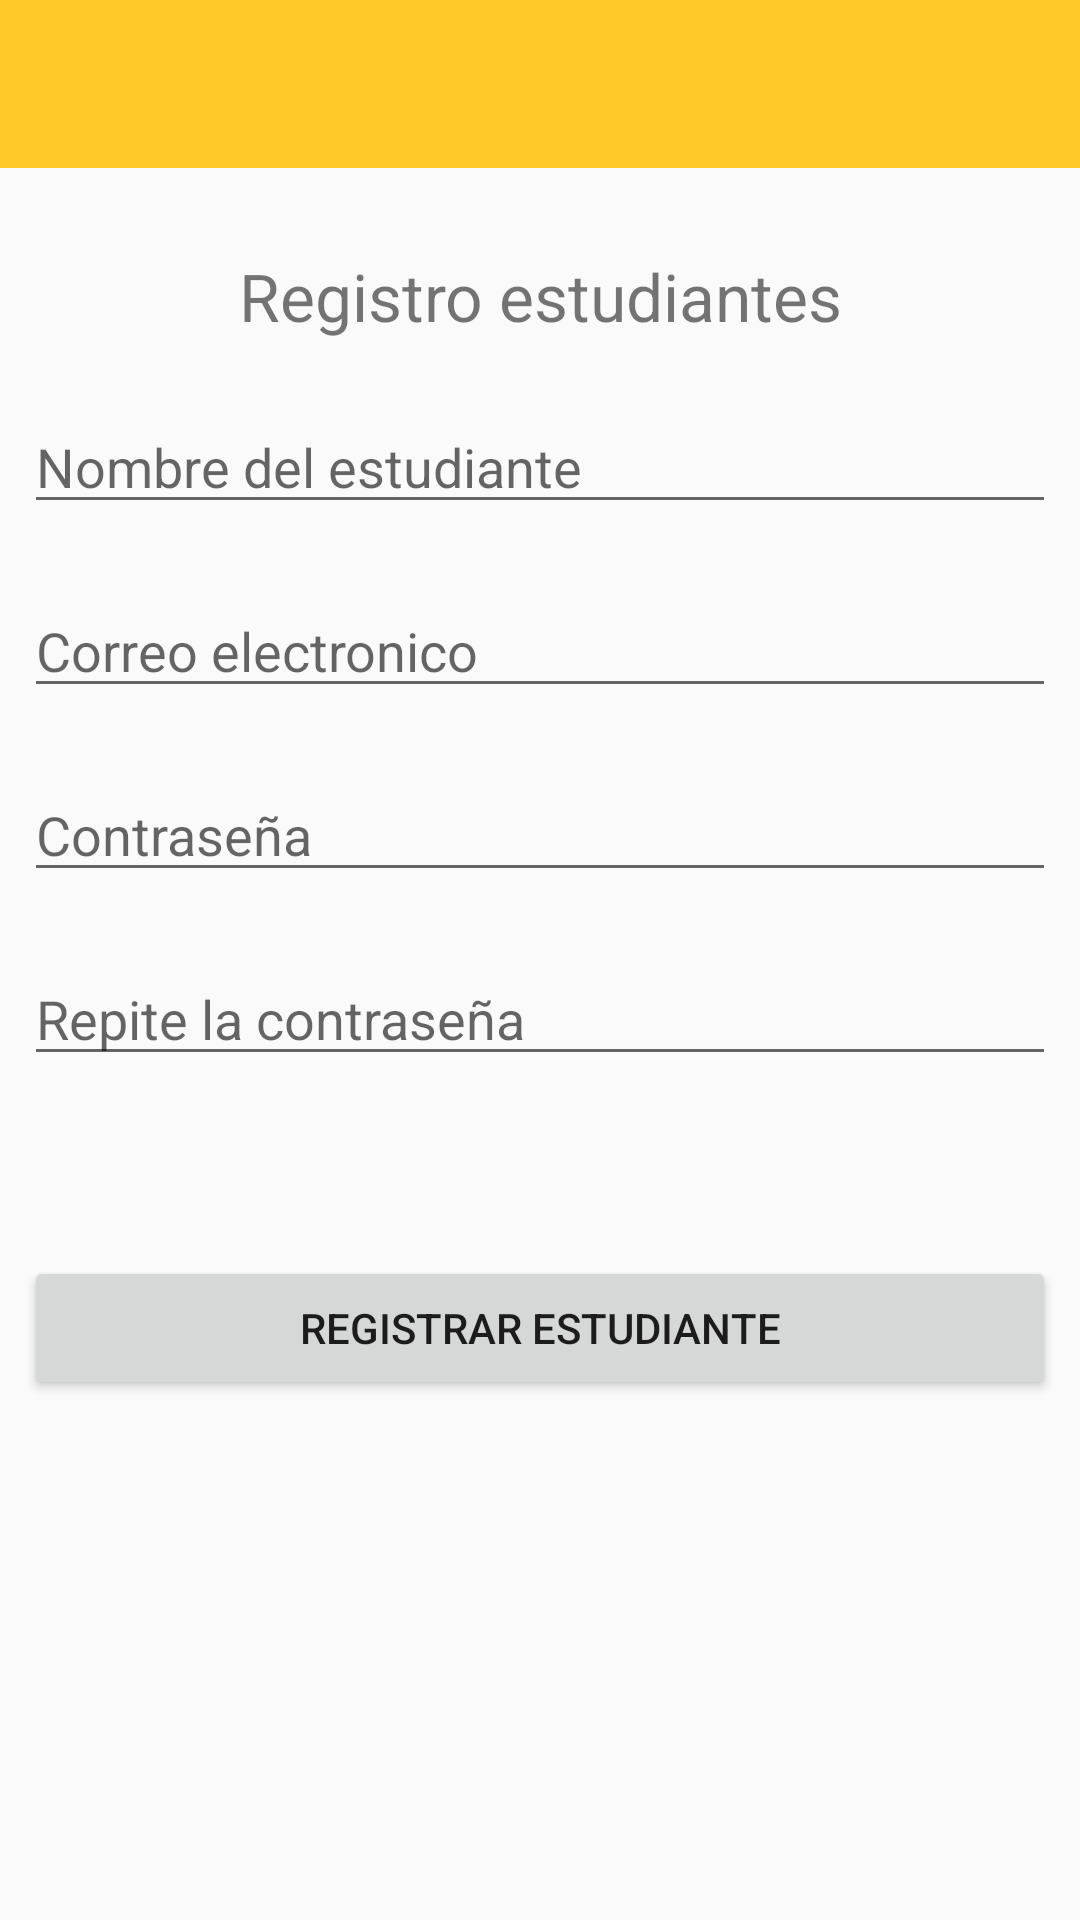

The Android layout XML behind this screen, and the referenced resources:
<!-- AndroidManifest.xml: application theme AppTheme -->
<!-- res/layout/activity_registro_usuario.xml -->
<?xml version="1.0" encoding="utf-8"?>
<android.support.constraint.ConstraintLayout xmlns:android="http://schemas.android.com/apk/res/android"
    xmlns:app="http://schemas.android.com/apk/res-auto"
    xmlns:tools="http://schemas.android.com/tools"
    android:layout_width="match_parent"
    android:layout_height="match_parent"
    tools:context=".Registro_usuario">

    <include
        android:id="@+id/tool_bar"
        layout="@layout/toolbar" />

    <ScrollView
        android:layout_width="match_parent"
        android:layout_height="wrap_content"
        android:layout_marginEnd="8dp"
        android:layout_marginStart="8dp"
        android:layout_marginTop="8dp"
        app:layout_constraintEnd_toEndOf="parent"
        app:layout_constraintStart_toStartOf="parent"
        app:layout_constraintTop_toBottomOf="@+id/tool_bar">

        <LinearLayout
            android:layout_width="match_parent"
            android:layout_height="wrap_content"
            android:layout_marginBottom="15dp"
            android:orientation="vertical" >

            <TextView
                android:id="@+id/textView"
                android:layout_width="match_parent"
                android:layout_height="wrap_content"
                android:text="Registro estudiantes"
                android:textAlignment="center"
                android:layout_marginTop="20dp"
                android:layout_marginBottom="20dp"
                android:textSize="22dp"
                tools:layout_editor_absoluteX="220dp"
                tools:layout_editor_absoluteY="161dp" />

            <EditText
                android:id="@+id/editNombre"
                android:layout_width="match_parent"
                android:layout_height="wrap_content"
                android:layout_marginBottom="20dp"
                android:hint="Nombre del estudiante"
                android:ems="10"
                android:inputType="textPersonName"
                tools:layout_editor_absoluteX="84dp"
                tools:layout_editor_absoluteY="132dp" />

            <EditText
                android:id="@+id/editMail"
                android:layout_width="match_parent"
                android:layout_height="wrap_content"
                android:layout_marginBottom="20dp"
                android:hint="Correo electronico"
                android:ems="10"
                android:inputType="textEmailAddress"
                tools:layout_editor_absoluteX="68dp"
                tools:layout_editor_absoluteY="196dp" />

            <EditText
                android:id="@+id/editContEst"
                android:layout_width="match_parent"
                android:layout_height="wrap_content"
                android:layout_marginBottom="20dp"
                android:hint="@string/contraseña"
                android:ems="10"
                android:inputType="textPassword"
                tools:layout_editor_absoluteX="16dp"
                tools:layout_editor_absoluteY="260dp" />

            <EditText
                android:id="@+id/editRepContEs"
                android:layout_width="match_parent"
                android:layout_height="wrap_content"
                android:layout_marginBottom="20dp"
                android:hint="Repite la contraseña"
                android:ems="10"
                android:inputType="textPassword"
                tools:layout_editor_absoluteX="93dp"
                tools:layout_editor_absoluteY="351dp" />

            <Button
                android:id="@+id/buttonRegistrarEst"
                android:layout_width="match_parent"
                android:layout_height="wrap_content"
                android:layout_marginTop="40dp"
                android:layout_marginBottom="20dp"
                android:text="Registrar estudiante"
                tools:layout_editor_absoluteX="93dp"
                tools:layout_editor_absoluteY="447dp" />
        </LinearLayout>
    </ScrollView>


</android.support.constraint.ConstraintLayout>
<!-- res/layout/toolbar.xml (included above) -->
<?xml version="1.0" encoding="utf-8"?>
<android.support.v7.widget.Toolbar xmlns:android="http://schemas.android.com/apk/res/android"
    xmlns:app="http://schemas.android.com/apk/res-auto"
    android:layout_width="match_parent"
    android:layout_height="wrap_content"
    android:background="@color/primary"
    app:logo="@mipmap/ic_launcher">


</android.support.v7.widget.Toolbar>
<!-- resources referenced by this layout -->
<resources>
  <color name="primary">#ffca28</color>
  <style name="AppTheme" parent="Theme.AppCompat.Light.NoActionBar">
          
          <item name="colorPrimary">@color/colorPrimary</item>
          <item name="colorPrimaryDark">@color/colorAct</item>
          <item name="colorAccent">@color/colorAccent</item>
      </style>
  <!-- not gathered from this repository: default colours our renderer supplied (Android Studio template values) -->
  <color name="colorPrimary">#FF6200EE</color>
  <color name="colorAccent">#FF03DAC5</color>
</resources>
